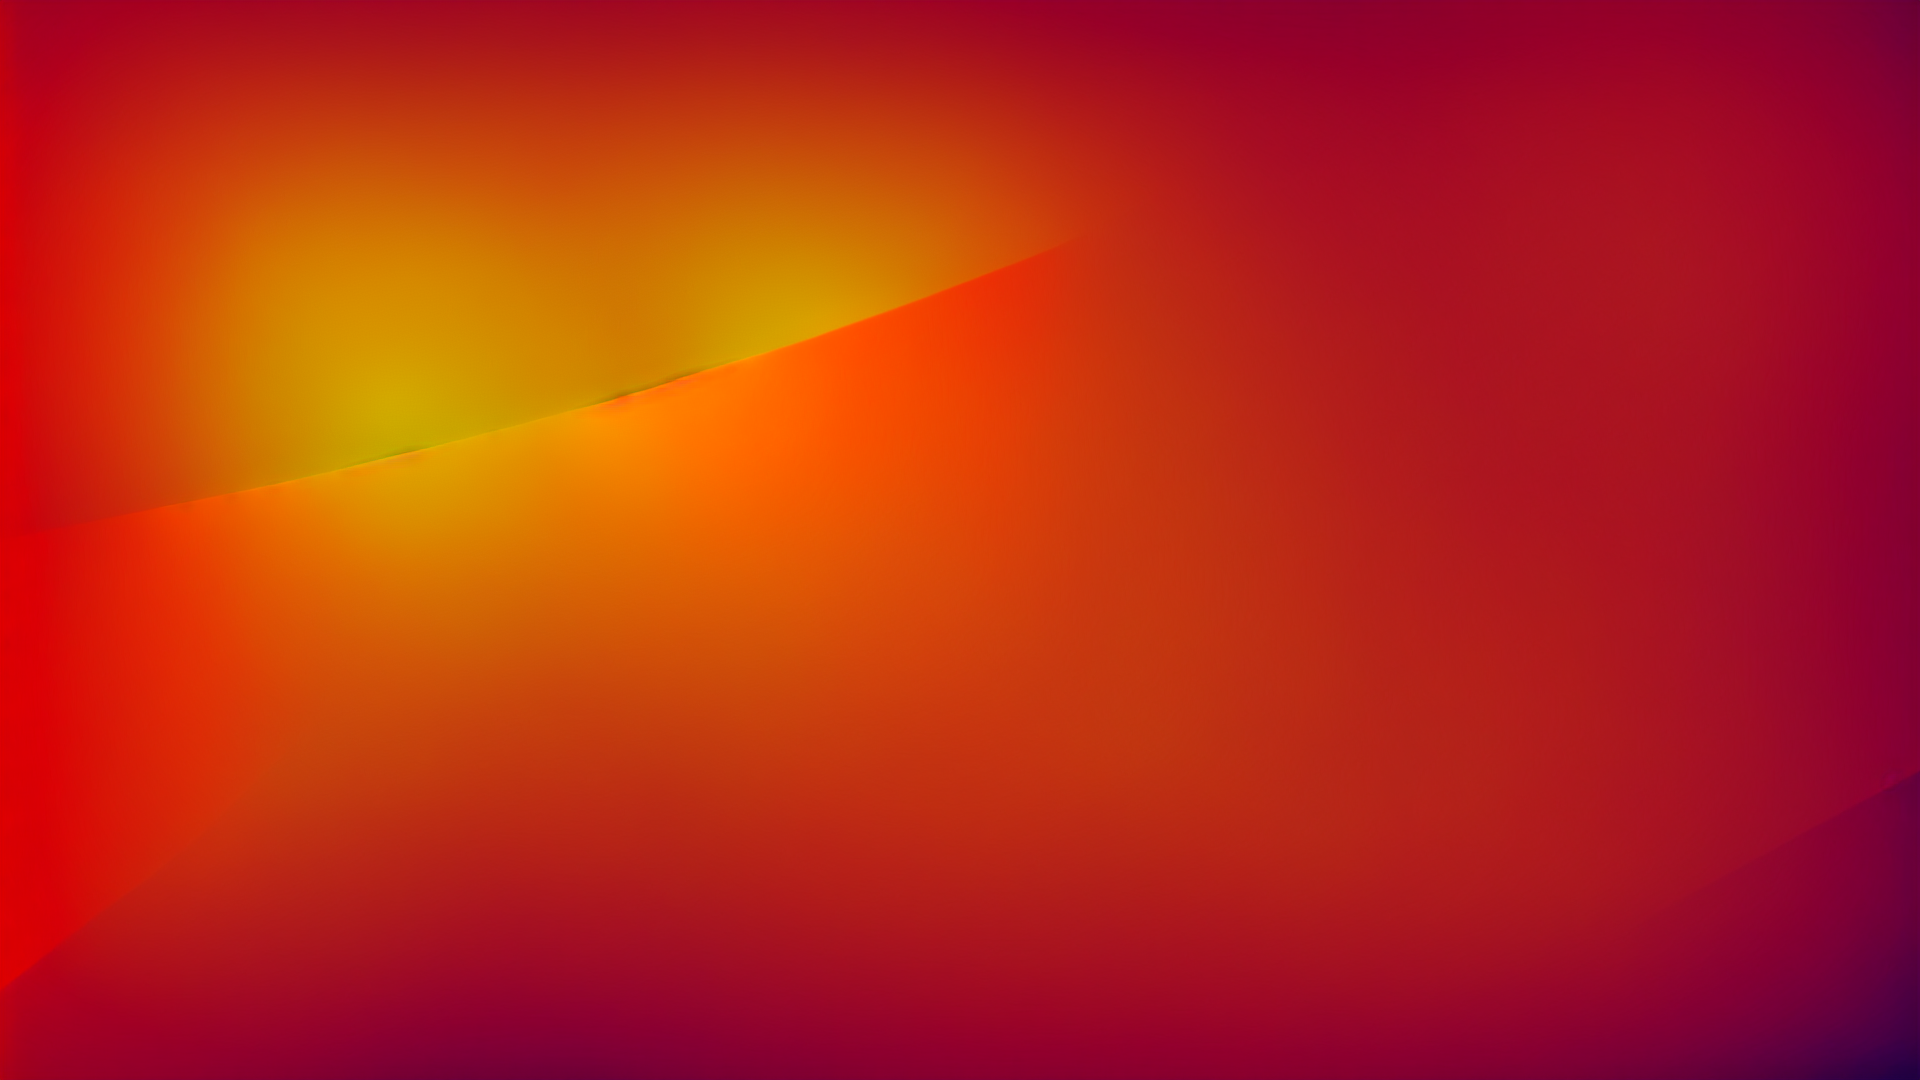
Generation parameters embedded in this image by AUTOMATIC1111 Stable Diffusion web UI or a fork of it (Forge, ...) (PNG 'parameters' text chunk):
minimalist, cartoon, masterpiece, high quality, colorful, red orange yellow colors, dark sky, Ai generated background
Steps: 20, Sampler: DPM2 a Karras, CFG scale: 9, Seed: 1568076343, Size: 1920x1080, Model hash: c6bbc15e32, Model: sd-v1-5-inpainting, Conditional mask weight: 1.0